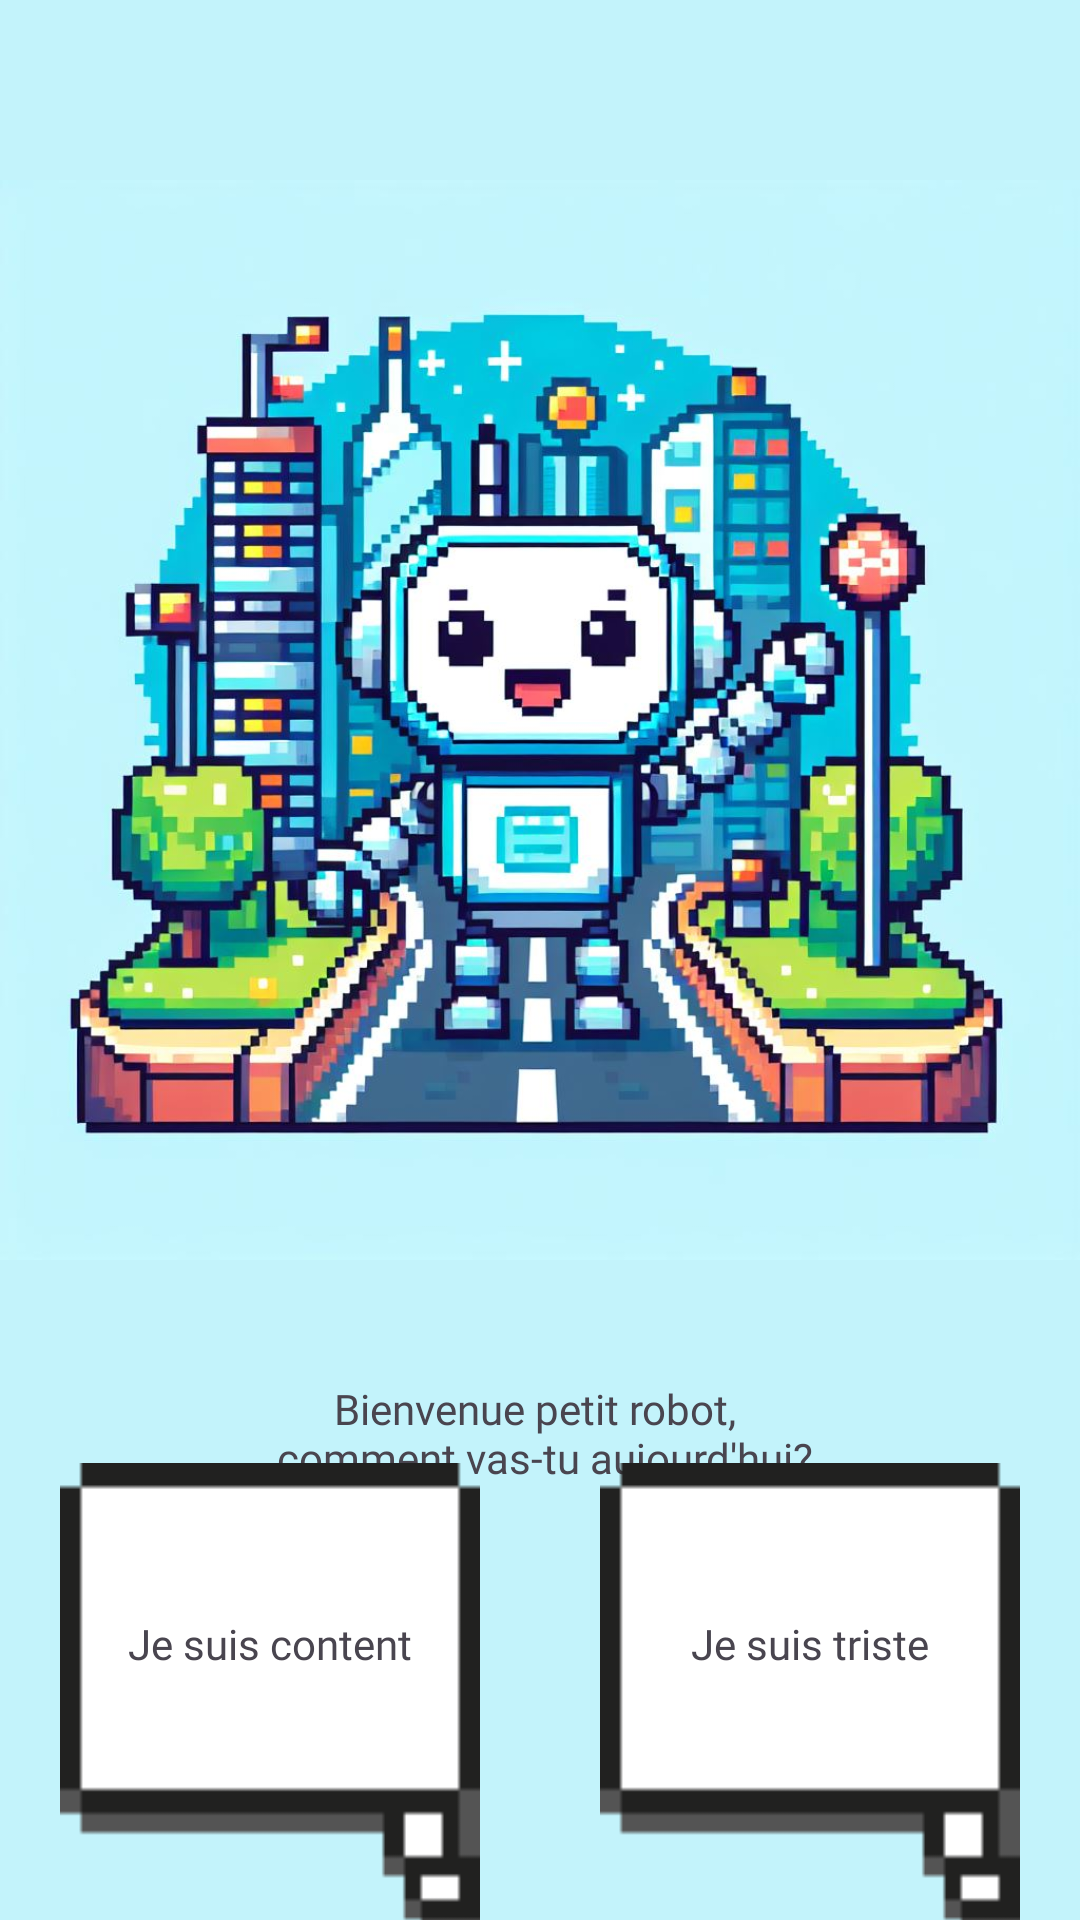

Layout XML and referenced resources for this Android screen:
<!-- AndroidManifest.xml: application theme Theme.RobotKidMaths -->
<!-- res/layout/activity_main.xml -->
<?xml version="1.0" encoding="utf-8"?>
<androidx.constraintlayout.widget.ConstraintLayout xmlns:android="http://schemas.android.com/apk/res/android"
    xmlns:app="http://schemas.android.com/apk/res-auto"
    xmlns:tools="http://schemas.android.com/tools"
    android:id="@+id/main"
    android:layout_width="match_parent"
    android:layout_height="match_parent"
    android:background="#c3f3fb"
    tools:context=".MainActivity">

    <ImageView
        android:layout_marginTop="40dp"
        android:id="@+id/imageView"
        android:layout_width="match_parent"
        android:layout_height="400dp"
        android:src="@mipmap/accueil4"
        app:layout_constraintEnd_toEndOf="parent"
        app:layout_constraintStart_toStartOf="parent"
        app:layout_constraintTop_toTopOf="parent"
        android:contentDescription="robot welcome" />


    <TextView
        android:id="@+id/txtInstructions"
        android:layout_width="match_parent"
        android:layout_height="wrap_content"
        android:layout_margin="20dp"
        android:fontFamily="@font/arbutus"
        android:gravity="center"
        android:text="@string/bienvenue_title"
        app:layout_constraintEnd_toEndOf="parent"
        app:layout_constraintStart_toStartOf="parent"
        app:layout_constraintTop_toBottomOf="@+id/imageView" />

    <androidx.appcompat.widget.LinearLayoutCompat
        android:id="@+id/linearLayoutCompat"
        android:layout_width="match_parent"
        android:layout_height="200dp"
        android:orientation="horizontal"
        android:weightSum="2"
        app:layout_constraintBottom_toBottomOf="parent"
        app:layout_constraintTop_toBottomOf="@+id/txtInstructions">


        <androidx.constraintlayout.widget.ConstraintLayout
            android:id="@+id/constraintA"
            android:layout_width="match_parent"
            android:layout_height="match_parent"
            android:layout_margin="20dp"
            android:layout_weight="1"
            app:layout_constraintBottom_toBottomOf="parent"
            app:layout_constraintEnd_toEndOf="parent"
            app:layout_constraintStart_toStartOf="parent"
            app:layout_constraintTop_toBottomOf="@+id/imageView">

            <ImageView
                android:id="@+id/imgA"
                android:layout_width="match_parent"
                android:layout_height="match_parent"
                android:background="@mipmap/bubble"
                app:layout_constraintBottom_toBottomOf="parent"
                app:layout_constraintEnd_toEndOf="parent"
                app:layout_constraintStart_toStartOf="parent"
                app:layout_constraintTop_toTopOf="parent"
                android:contentDescription="text yes" />

            <TextView
                android:layout_width="match_parent"
                android:layout_height="wrap_content"
                android:fontFamily="@font/arbutus"
                android:text="Je suis content"
                android:gravity="center"
                android:layout_marginBottom="40dp"
                app:layout_constraintBottom_toBottomOf="parent"
                app:layout_constraintEnd_toEndOf="@+id/imgA"
                app:layout_constraintStart_toStartOf="parent"
                app:layout_constraintTop_toTopOf="parent" />
        </androidx.constraintlayout.widget.ConstraintLayout>

        <androidx.constraintlayout.widget.ConstraintLayout
            android:id="@+id/constraintB"

            android:layout_width="match_parent"
            android:layout_height="match_parent"
            android:layout_margin="20dp"
            android:layout_weight="1"
            app:layout_constraintBottom_toBottomOf="parent"
            app:layout_constraintEnd_toEndOf="parent"
            app:layout_constraintStart_toStartOf="parent"
            app:layout_constraintTop_toBottomOf="@+id/imageView">

            <ImageView
                android:id="@+id/imgB"
                android:layout_width="match_parent"
                android:layout_height="match_parent"
                android:background="@mipmap/bubble"
                app:layout_constraintBottom_toBottomOf="parent"
                app:layout_constraintEnd_toEndOf="parent"
                app:layout_constraintStart_toStartOf="parent"
                app:layout_constraintTop_toTopOf="parent"
                android:contentDescription="text no" />

            <TextView
                android:layout_width="match_parent"
                android:layout_height="wrap_content"
                android:fontFamily="@font/arbutus"
                android:text="Je suis triste"
                android:gravity="center"
                android:layout_marginBottom="40dp"
                app:layout_constraintBottom_toBottomOf="parent"
                app:layout_constraintEnd_toEndOf="@+id/imgB"
                app:layout_constraintStart_toStartOf="parent"
                app:layout_constraintTop_toTopOf="parent" />
        </androidx.constraintlayout.widget.ConstraintLayout>

    </androidx.appcompat.widget.LinearLayoutCompat>

</androidx.constraintlayout.widget.ConstraintLayout>
<!-- resources referenced by this layout -->
<resources>
  <!-- mipmap accueil4: jpg bitmap (mipmap-hdpi, 149992 bytes) -->
  <!-- mipmap bubble: png bitmap (mipmap-hdpi, 695 bytes) -->
  <string name="bienvenue_title">Bienvenue petit robot, \n comment vas-tu aujourd\'hui?</string>
  <style name="Theme.RobotKidMaths" parent="Base.Theme.RobotKidMaths" />
  <style name="Base.Theme.RobotKidMaths" parent="Theme.Material3.DayNight.NoActionBar">
          
          
      </style>
</resources>
